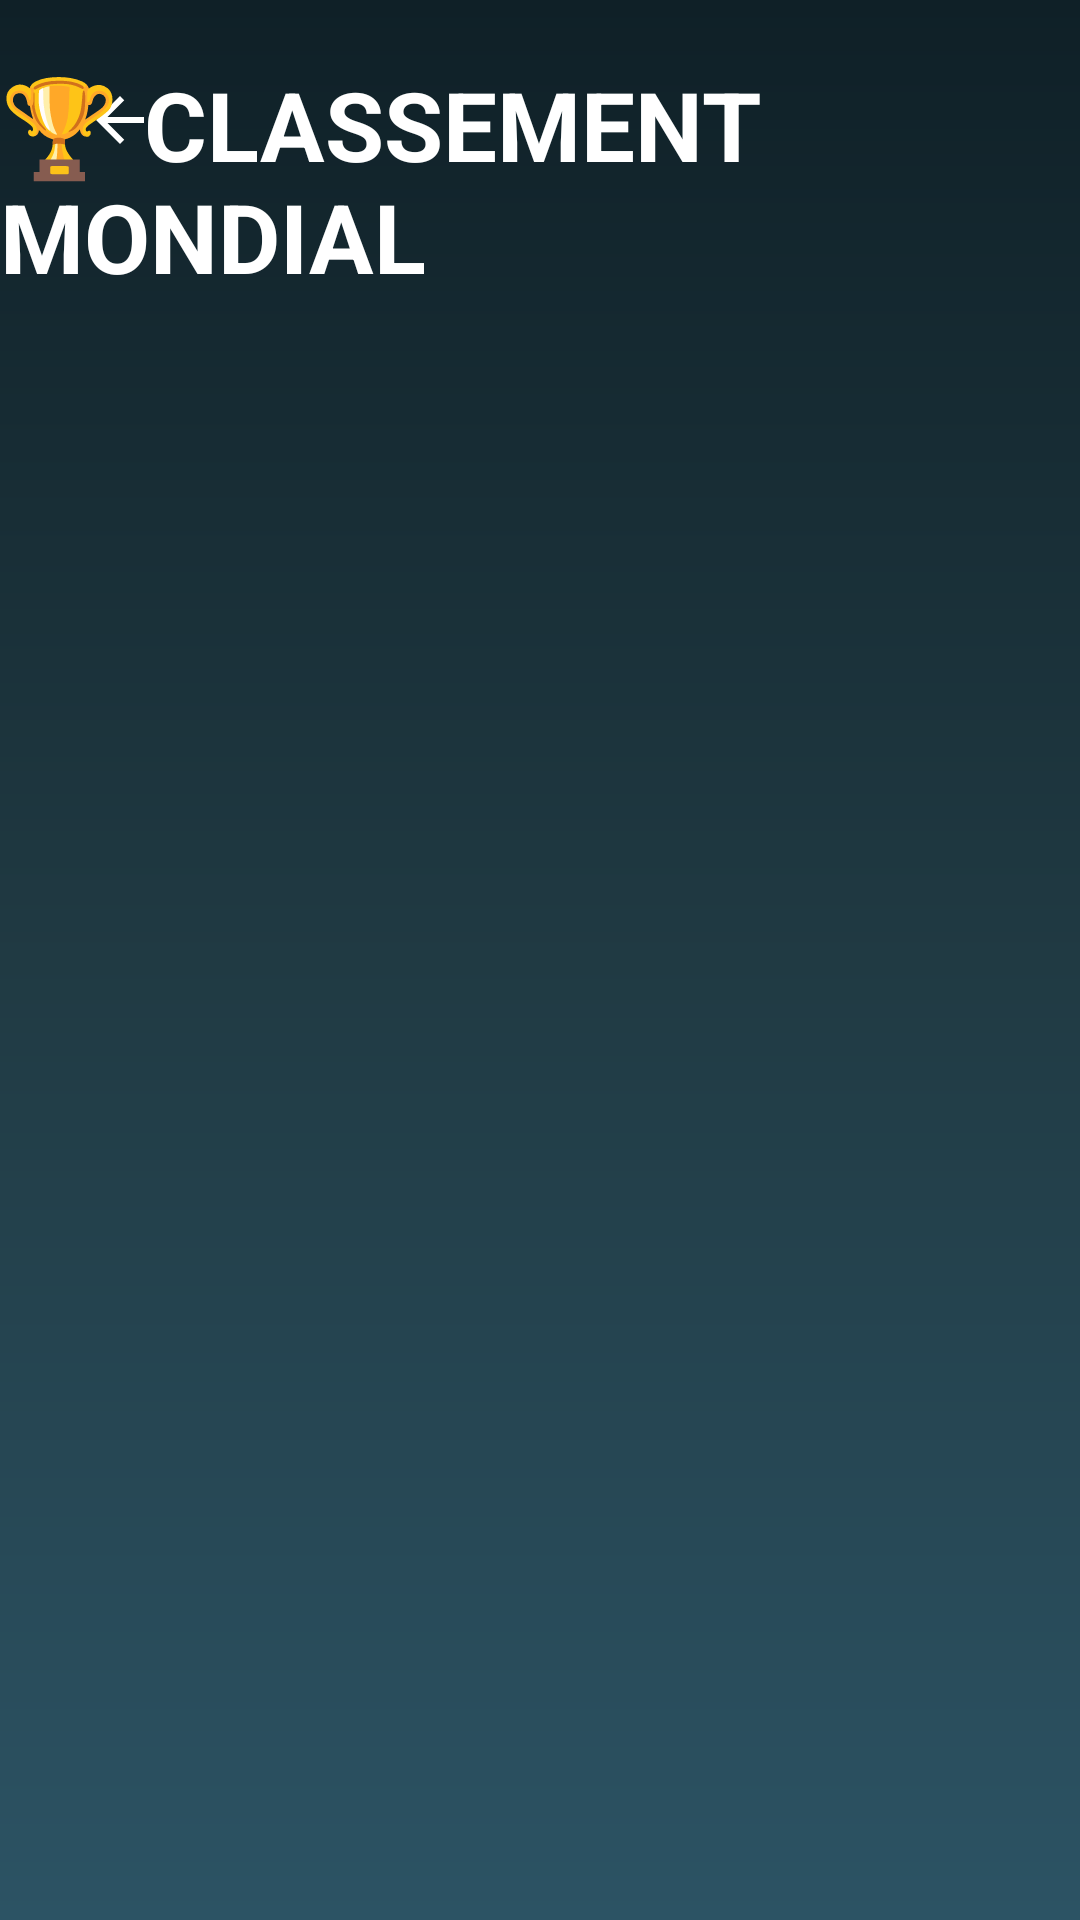

Layout XML and referenced resources for this Android screen:
<!-- AndroidManifest.xml: application theme AppTheme -->
<!-- res/layout/activity_leaderboard.xml -->
<?xml version="1.0" encoding="utf-8"?>
<RelativeLayout xmlns:android="http://schemas.android.com/apk/res/android"
    android:layout_width="match_parent"
    android:layout_height="match_parent"
    android:background="@drawable/gradient_bg">

    <ImageButton
        android:id="@+id/back_btn"
        android:layout_width="50dp"
        android:layout_height="50dp"
        android:src="@drawable/ic_back"
        android:background="?attr/selectableItemBackground"
        android:layout_margin="15dp"
        android:contentDescription="@string/back" />

    <TextView
        android:id="@+id/title"
        android:layout_width="wrap_content"
        android:layout_height="wrap_content"
        android:text="🏆 CLASSEMENT MONDIAL"
        android:textSize="32sp"
        android:textColor="@color/white"
        android:textStyle="bold"
        android:layout_centerHorizontal="true"
        android:layout_marginTop="20dp" />

    <ListView
        android:id="@+id/leaderboard_list"
        android:layout_width="match_parent"
        android:layout_height="match_parent"
        android:layout_below="@id/title"
        android:layout_marginTop="20dp"
        android:divider="@color/dark_gray"
        android:dividerHeight="8dp" />

</RelativeLayout>
<!-- resources referenced by this layout -->
<resources>
  <color name="dark_gray">#333333</color>
  <color name="white">#FFFFFF</color>
  <!-- drawable gradient_bg (drawable) -->
  <?xml version="1.0" encoding="utf-8"?>
  <shape xmlns:android="http://schemas.android.com/apk/res/android">
      <gradient
          android:startColor="#0F2027"
          android:centerColor="#203A43"
          android:endColor="#2C5364"
          android:angle="270"/>
  </shape>
  <!-- drawable ic_back (drawable) -->
  <?xml version="1.0" encoding="utf-8"?>
  <vector xmlns:android="http://schemas.android.com/apk/res/android"
      android:width="24dp"
      android:height="24dp"
      android:viewportWidth="24"
      android:viewportHeight="24">
  
      <path
          android:fillColor="#FFFFFF"
          android:pathData="M20,11H7.83L13.42,5.41L12,4L4,12L12,20L13.41,18.59L7.83,13H20V11Z"/>
  </vector>
  <string name="back">Retour</string>
  <style name="AppTheme" parent="Theme.AppCompat.NoActionBar">
          <item name="colorPrimary">@color/black</item>
          <item name="colorPrimaryDark">@color/black</item>
          <item name="colorAccent">@color/cyan</item>
          <item name="android:windowBackground">@color/black</item>
          <item name="android:textColor">@color/white</item>
          <item name="android:windowLightStatusBar">false</item>
      </style>
  <color name="black">#000000</color>
  <color name="cyan">#00D4FF</color>
</resources>
